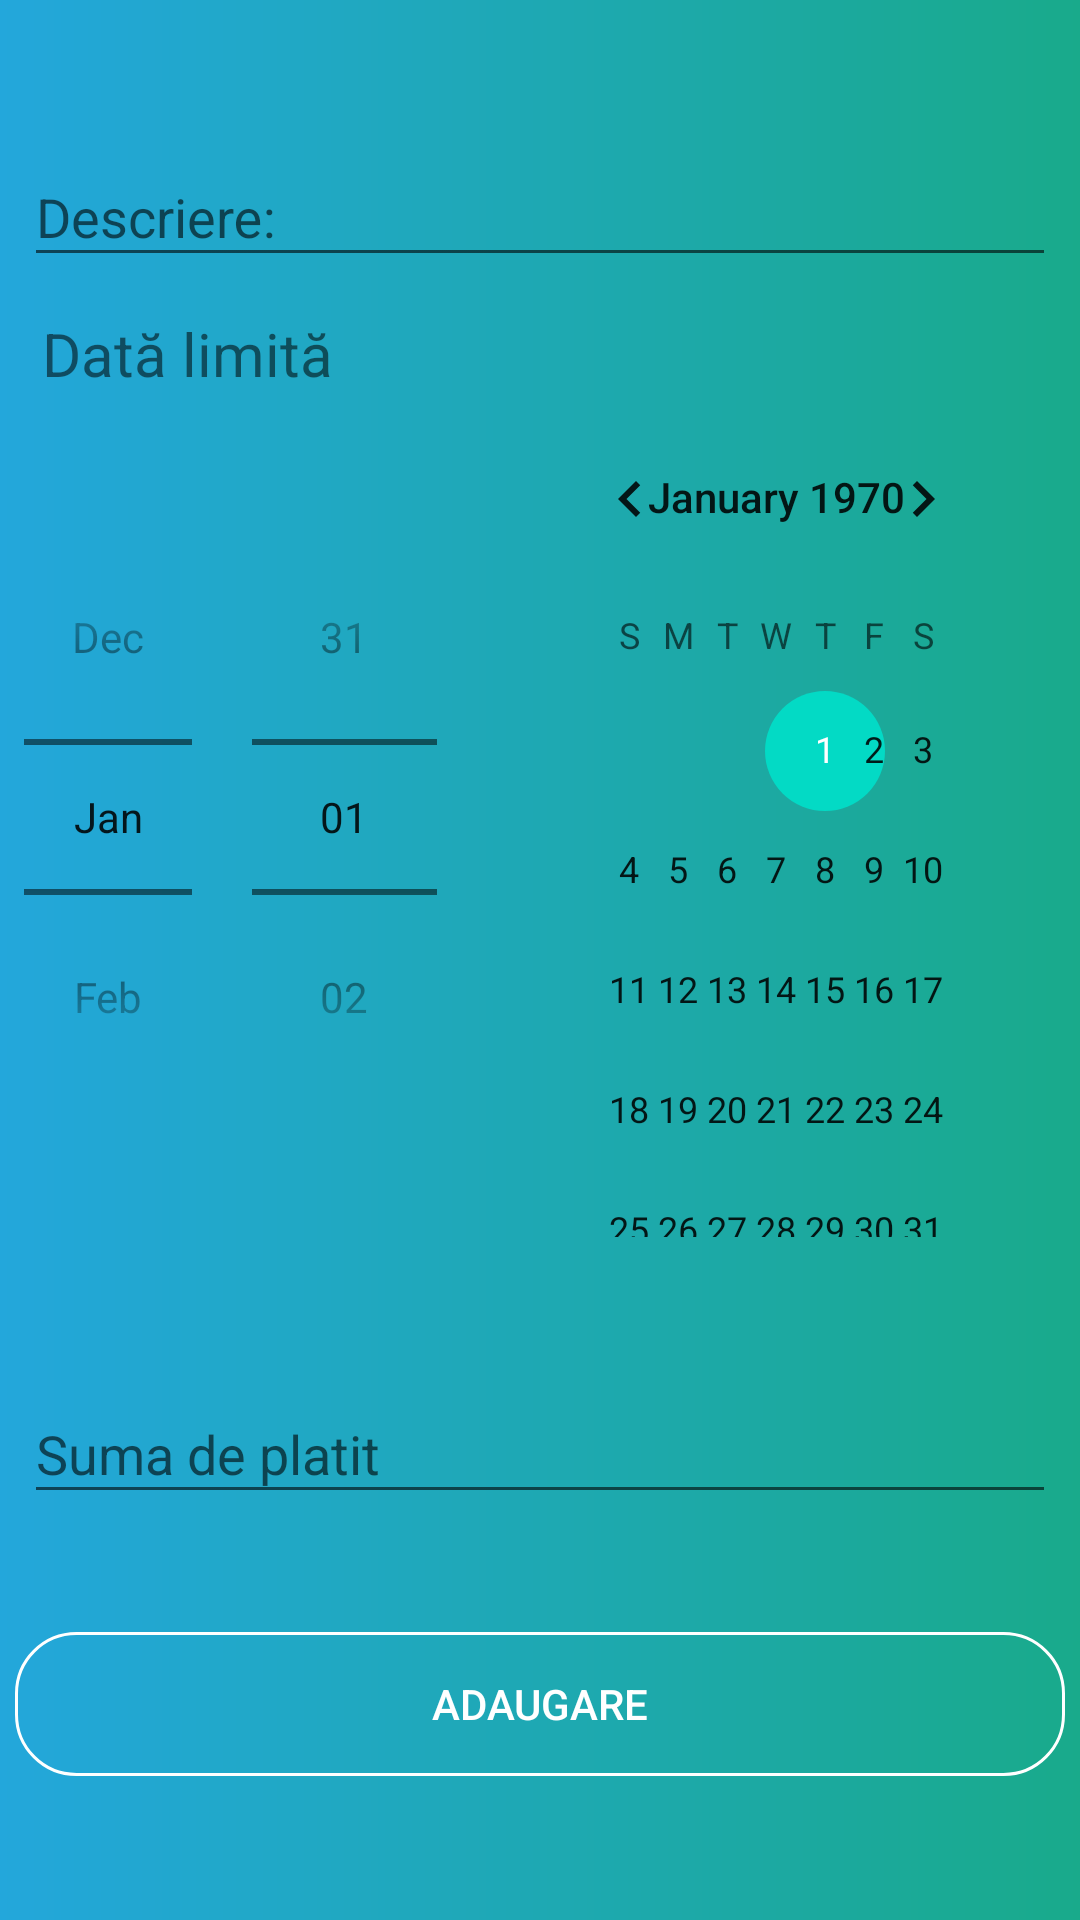

Write the Android layout XML for this screen, with the resource values it uses.
<!-- AndroidManifest.xml: application theme AppTheme -->
<!-- res/layout/adaugare_plata.xml -->
<?xml version="1.0" encoding="utf-8"?>
<androidx.constraintlayout.widget.ConstraintLayout xmlns:android="http://schemas.android.com/apk/res/android"
    xmlns:app="http://schemas.android.com/apk/res-auto"
    android:layout_width="match_parent"
    android:layout_height="match_parent"
    xmlns:tools="http://schemas.android.com/tools"
    android:background="@drawable/grad_bg"
    tools:context=".plati.AdaugarePlata">

    <Button
        android:id="@+id/btnAdd"
        android:layout_width="350dp"
        android:layout_height="wrap_content"
        android:layout_marginBottom="48dp"
        android:text="@string/adaugare"
        android:textColor="@color/white"
        android:background="@drawable/btnlog"
        app:layout_constraintBottom_toBottomOf="parent"
        app:layout_constraintEnd_toEndOf="parent"
        app:layout_constraintStart_toStartOf="parent" />

    <com.google.android.material.textfield.TextInputLayout
        android:id="@+id/til_descriere"
        android:layout_width="0dp"
        android:layout_height="wrap_content"
        android:layout_marginStart="8dp"
        android:layout_marginLeft="8dp"
        android:layout_marginTop="40dp"
        android:layout_marginEnd="8dp"
        android:layout_marginRight="8dp"
        app:layout_constraintEnd_toEndOf="parent"
        app:layout_constraintStart_toStartOf="parent"
        app:layout_constraintTop_toTopOf="parent">

        <com.google.android.material.textfield.TextInputEditText
            android:id="@+id/tiet_descriere"
            android:layout_width="match_parent"
            android:layout_height="wrap_content"
            android:hint="@string/descriere" />
    </com.google.android.material.textfield.TextInputLayout>


    <TextView
        android:layout_width="wrap_content"
        android:layout_height="wrap_content"
        android:layout_marginStart="8dp"
        android:layout_marginTop="12dp"
        android:layout_marginEnd="8dp"
        android:text="@string/data_limita"
        android:textSize="20sp"
        app:layout_constraintEnd_toEndOf="parent"
        app:layout_constraintHorizontal_bias="0.024"
        app:layout_constraintStart_toStartOf="parent"
        app:layout_constraintTop_toBottomOf="@id/til_descriere"/>

    <com.google.android.material.textfield.TextInputLayout
        android:id="@+id/til_credite"
        android:layout_width="0dp"
        android:layout_height="wrap_content"
        android:layout_marginStart="8dp"
        android:layout_marginLeft="8dp"
        android:layout_marginTop="40dp"
        android:layout_marginEnd="8dp"
        android:layout_marginRight="8dp"
        app:layout_constraintEnd_toEndOf="parent"
        app:layout_constraintStart_toStartOf="parent"
        app:layout_constraintTop_toBottomOf="@id/til_descriere">

        <DatePicker
            android:id="@+id/datePicker1"
            android:layout_width="wrap_content"
            android:layout_height="wrap_content"
            android:datePickerMode="spinner"/>
    </com.google.android.material.textfield.TextInputLayout>

    <com.google.android.material.textfield.TextInputLayout
        android:id="@+id/til_suma"
        android:layout_width="0dp"
        android:layout_height="wrap_content"
        android:layout_marginStart="8dp"
        android:layout_marginLeft="8dp"
        android:layout_marginTop="40dp"
        android:layout_marginEnd="8dp"
        android:layout_marginRight="8dp"
        app:layout_constraintEnd_toEndOf="parent"
        app:layout_constraintStart_toStartOf="parent"
        app:layout_constraintTop_toBottomOf="@id/til_credite">

        <com.google.android.material.textfield.TextInputEditText
            android:id="@+id/tiet_suma"
            android:layout_width="match_parent"
            android:layout_height="wrap_content"
            android:hint="@string/suma_de_platit"
            android:inputType="number"/>
    </com.google.android.material.textfield.TextInputLayout>


</androidx.constraintlayout.widget.ConstraintLayout>
<!-- resources referenced by this layout -->
<resources>
  <color name="white">#FFFFFF</color>
  <!-- drawable btnlog (drawable) -->
  <shape android:shape="rectangle"
      xmlns:android="http://schemas.android.com/apk/res/android">
  
  
      <corners
          android:bottomLeftRadius="20dp"
          android:bottomRightRadius="20dp"
          android:topLeftRadius="20dp"
          android:topRightRadius="20dp"/>
  
      <stroke
          android:width="1dp"
          android:color="@color/white"/>
  </shape>
  <!-- drawable grad_bg (drawable) -->
  <shape
      xmlns:android="http://schemas.android.com/apk/res/android"
      android:shape="rectangle">
  
  
      <gradient
          android:endColor="@color/gradStop"
          android:angle="0"
          android:type="linear"
          android:startColor="@color/gradStart" />
  
  
  
  </shape>
  <string name="adaugare">Adaugare</string>
  <string name="data_limita">Dată limită</string>
  <string name="descriere">Descriere:</string>
  <string name="suma_de_platit">Suma de platit</string>
  <style name="AppTheme" parent="Theme.AppCompat.Light.NoActionBar">
          
          <item name="colorPrimary">@color/colorPrimary</item>
          <item name="windowActionBar">false</item>
          <item name="windowNoTitle">true</item>
          <item name="colorPrimaryDark">@color/colorPrimaryDark</item>
          <item name="colorAccent">@color/colorAccent</item>
      </style>
  <color name="gradStop">#19AA8B</color>
  <color name="gradStart">#23A7DB</color>
  <color name="colorPrimary">#6200EE</color>
  <color name="colorPrimaryDark">#3700B3</color>
  <color name="colorAccent">#03DAC5</color>
</resources>
